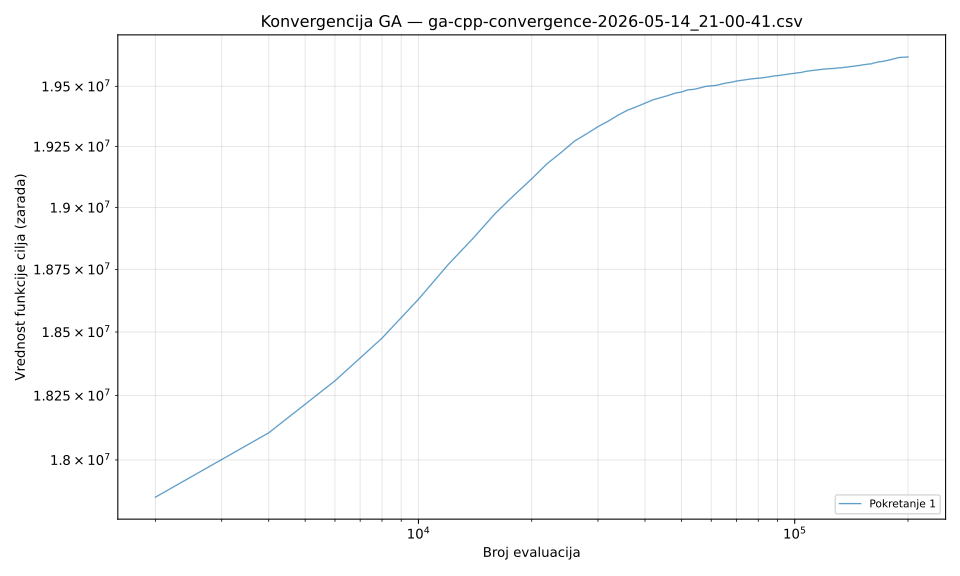

Source data for this figure (header and first rows):
run, generation, evaluations, best_fitness
1, 0, 2000, 17857001
1, 1, 4000, 18104808
1, 2, 6000, 18307738
1, 3, 8000, 18475666
1, 4, 10000, 18630335
1, 5, 12000, 18769616
1, 6, 14000, 18876807
1, 7, 16000, 18976169
1, 8, 18000, 19052006
1, 9, 20000, 19117460
1, 10, 22000, 19180289
1, 11, 24000, 19226863
1, 12, 26000, 19272755
1, 13, 28000, 19302891
1, 14, 30000, 19332289
1, 15, 32000, 19355703
1, 16, 34000, 19380912
1, 17, 36000, 19401063
1, 18, 38000, 19415093
1, 19, 40000, 19429802
1, 20, 42000, 19443735
1, 21, 44000, 19452778
1, 22, 46000, 19461272
1, 23, 48000, 19471111
1, 24, 50000, 19476156
1, 25, 52000, 19485341
1, 26, 54000, 19487435
1, 27, 56000, 19493527
1, 28, 58000, 19499695
1, 29, 60000, 19502103
1, 30, 62000, 19504445
1, 31, 64000, 19509778
1, 32, 66000, 19514554
1, 33, 68000, 19517102
1, 34, 70000, 19522147
1, 35, 72000, 19524755
1, 36, 74000, 19527499
1, 37, 76000, 19530262
1, 38, 78000, 19532249
1, 39, 80000, 19533947
1, 40, 82000, 19535397
1, 41, 84000, 19538007
1, 42, 86000, 19540290
1, 43, 88000, 19543291
1, 44, 90000, 19544648
1, 45, 92000, 19546923
1, 46, 94000, 19548843
1, 47, 96000, 19550839
1, 48, 98000, 19553044
1, 49, 100000, 19554385
1, 50, 102000, 19556937
1, 51, 104000, 19558036
1, 52, 106000, 19561081
1, 53, 108000, 19563779
1, 54, 110000, 19564843
1, 55, 112000, 19567008
1, 56, 114000, 19567944
1, 57, 116000, 19569812
1, 58, 118000, 19570843
1, 59, 120000, 19572249
... 40 more rows
